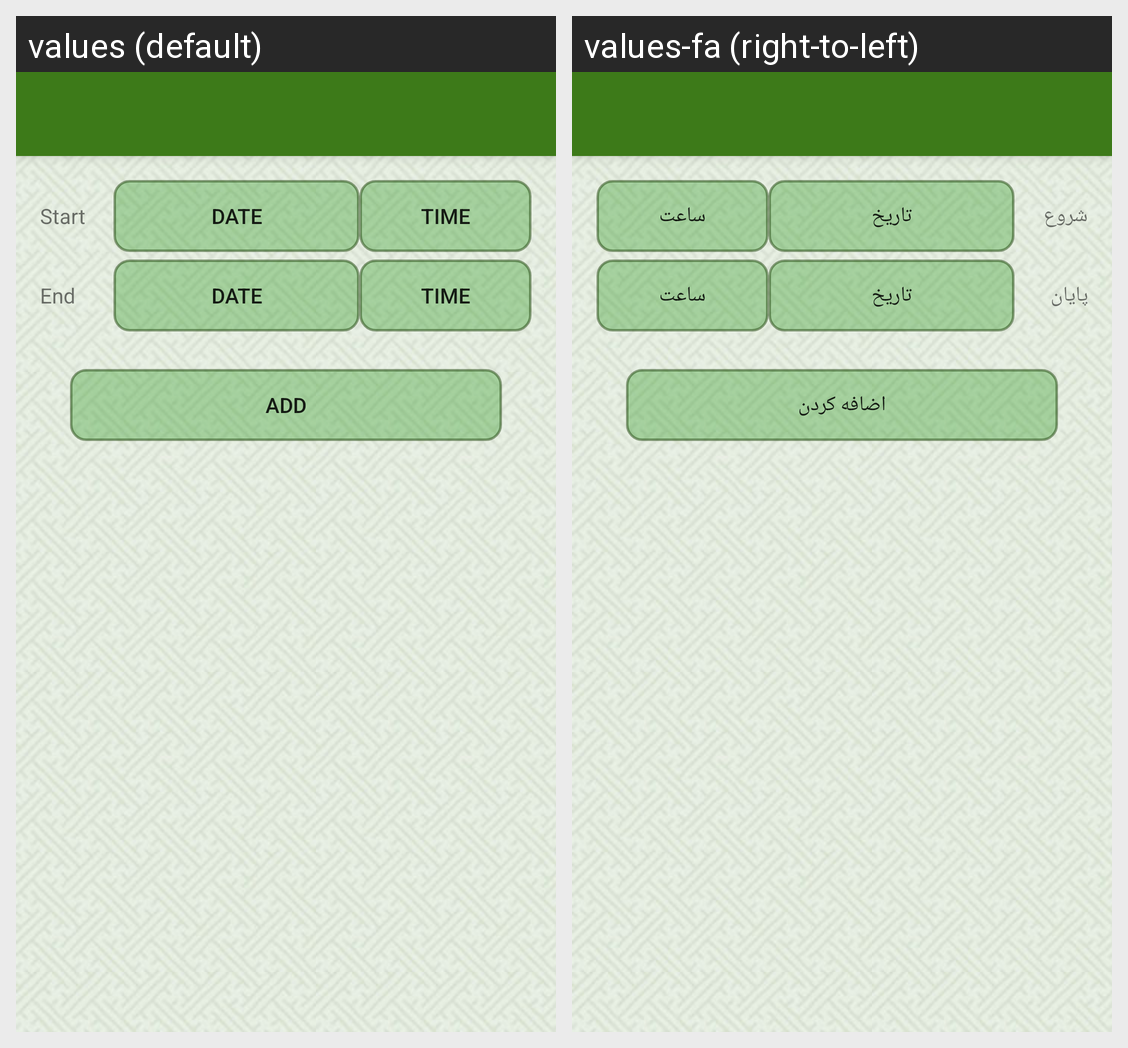

This grid shows one Android layout under two languages. Give, for every string resource on the screen, its name, the default text and each shown locale's text.
Android screen res/layout/activity_attendance_store.xml rendered under 2 locales, left to right: values (default), values-fa (right-to-left). Device: Nexus 5 (rendered at 1080×1920; each locale shown at half size, 540×960, under a caption strip naming it); theme AppTheme.NoActionBar.
Strings drawn on this screen, with the default value and each locale's value (text and hints the layout hard-codes, and strings that could not be matched under every locale, appear in the picture but are not listed):

Start
  values: Start
  values-fa: شروع

Date
  values: Date
  values-fa: تاریخ

Time
  values: Time
  values-fa: ساعت

End
  values: End
  values-fa: پایان

btn_Add
  values: Add
  values-fa: اضافه کردن
